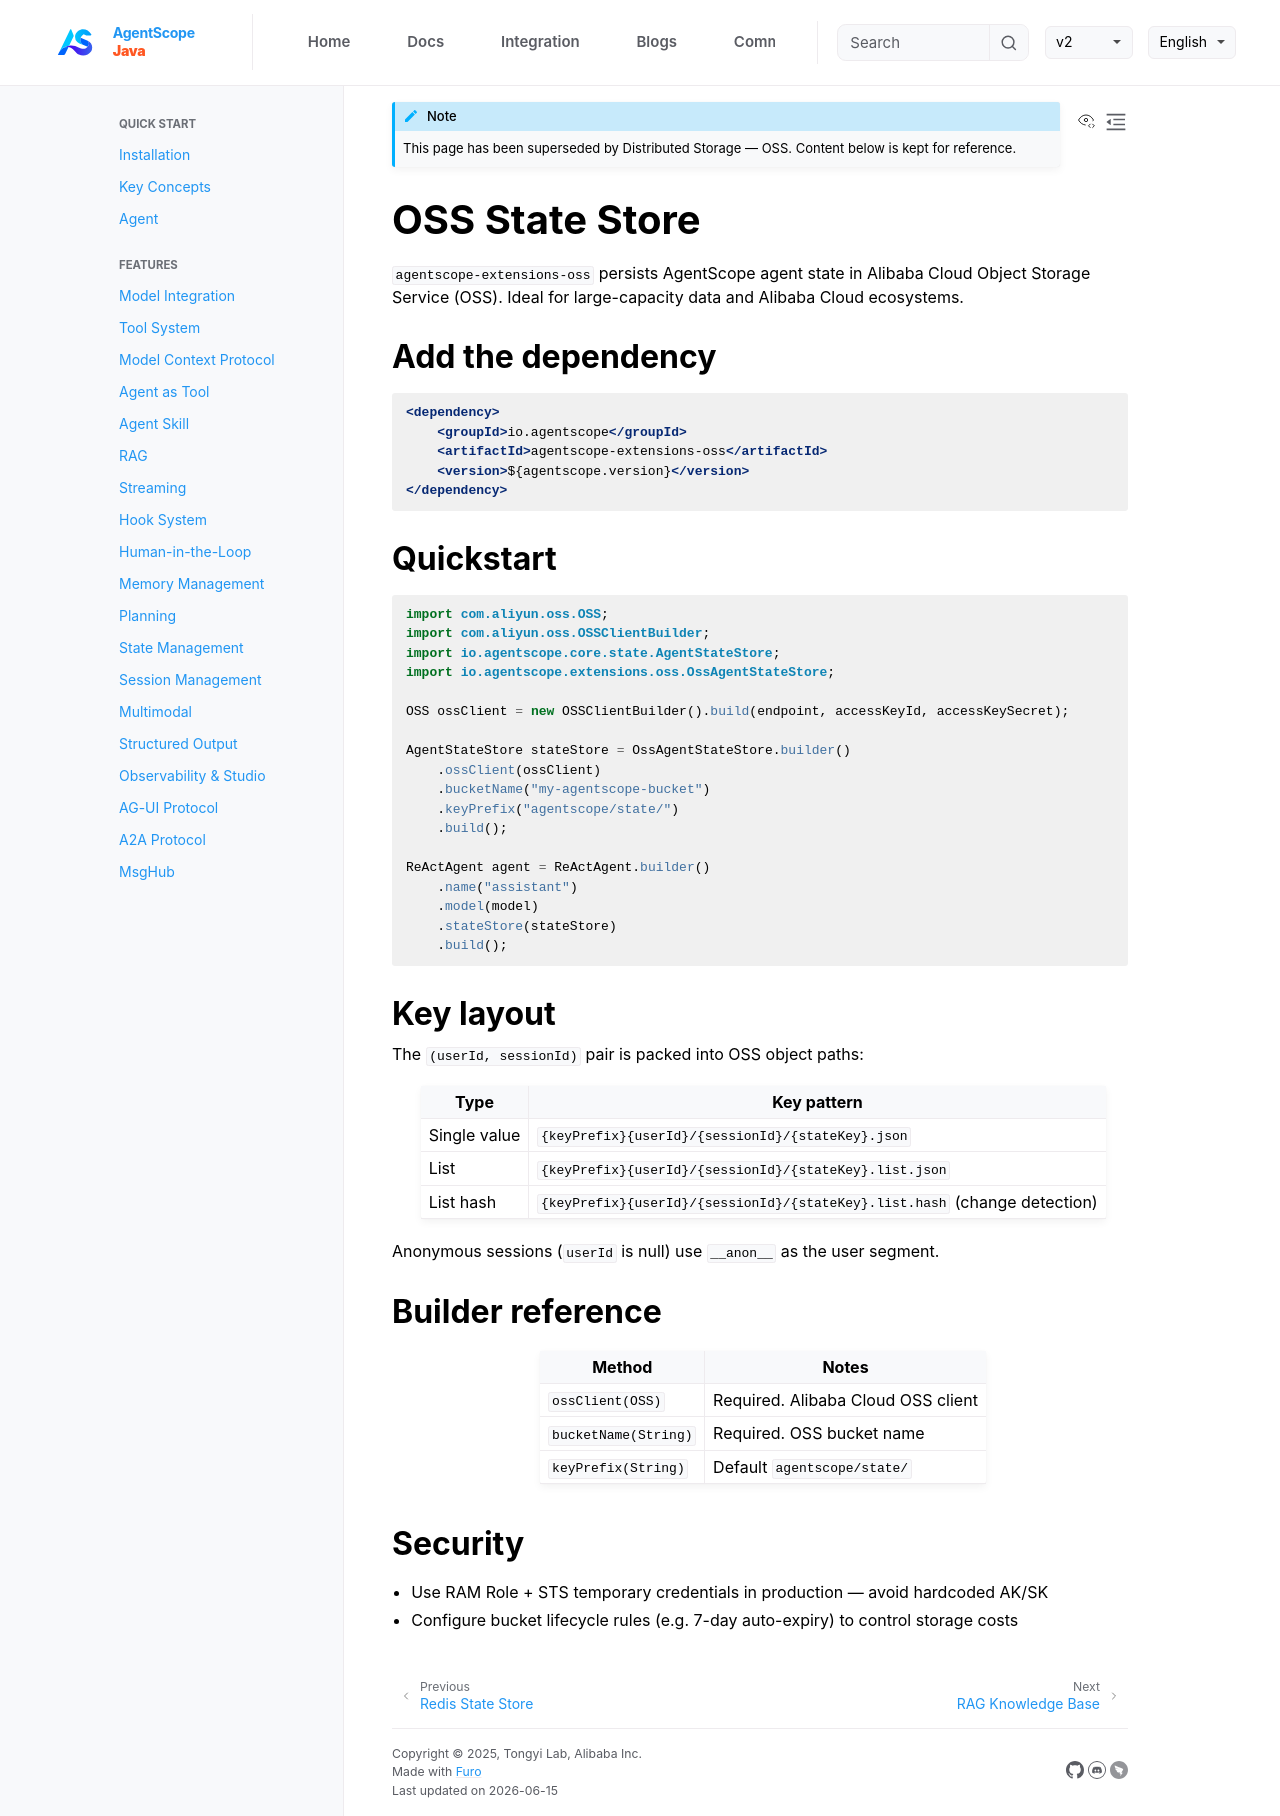

repository: lifl00001/agentscope-java · page: v2/en/integration/session/oss.html · generator: jekyll

```{note}
This page has been superseded by [Distributed Storage — OSS](../distributed/oss.md). Content below is kept for reference.
```

# OSS State Store

`agentscope-extensions-oss` persists AgentScope agent state in Alibaba Cloud Object Storage Service (OSS). Ideal for large-capacity data and Alibaba Cloud ecosystems.

## Add the dependency

```xml
<dependency>
    <groupId>io.agentscope</groupId>
    <artifactId>agentscope-extensions-oss</artifactId>
    <version>${agentscope.version}</version>
</dependency>
```

## Quickstart

```java
import com.aliyun.oss.OSS;
import com.aliyun.oss.OSSClientBuilder;
import io.agentscope.core.state.AgentStateStore;
import io.agentscope.extensions.oss.OssAgentStateStore;

OSS ossClient = new OSSClientBuilder().build(endpoint, accessKeyId, accessKeySecret);

AgentStateStore stateStore = OssAgentStateStore.builder()
    .ossClient(ossClient)
    .bucketName("my-agentscope-bucket")
    .keyPrefix("agentscope/state/")
    .build();

ReActAgent agent = ReActAgent.builder()
    .name("assistant")
    .model(model)
    .stateStore(stateStore)
    .build();
```

## Key layout

The `(userId, sessionId)` pair is packed into OSS object paths:

| Type | Key pattern |
| --- | --- |
| Single value | `{keyPrefix}{userId}/{sessionId}/{stateKey}.json` |
| List | `{keyPrefix}{userId}/{sessionId}/{stateKey}.list.json` |
| List hash | `{keyPrefix}{userId}/{sessionId}/{stateKey}.list.hash` (change detection) |

Anonymous sessions (`userId` is null) use `__anon__` as the user segment.

## Builder reference

| Method | Notes |
| --- | --- |
| `ossClient(OSS)` | Required. Alibaba Cloud OSS client |
| `bucketName(String)` | Required. OSS bucket name |
| `keyPrefix(String)` | Default `agentscope/state/` |

## Security

- Use RAM Role + STS temporary credentials in production — avoid hardcoded AK/SK
- Configure bucket lifecycle rules (e.g. 7-day auto-expiry) to control storage costs
